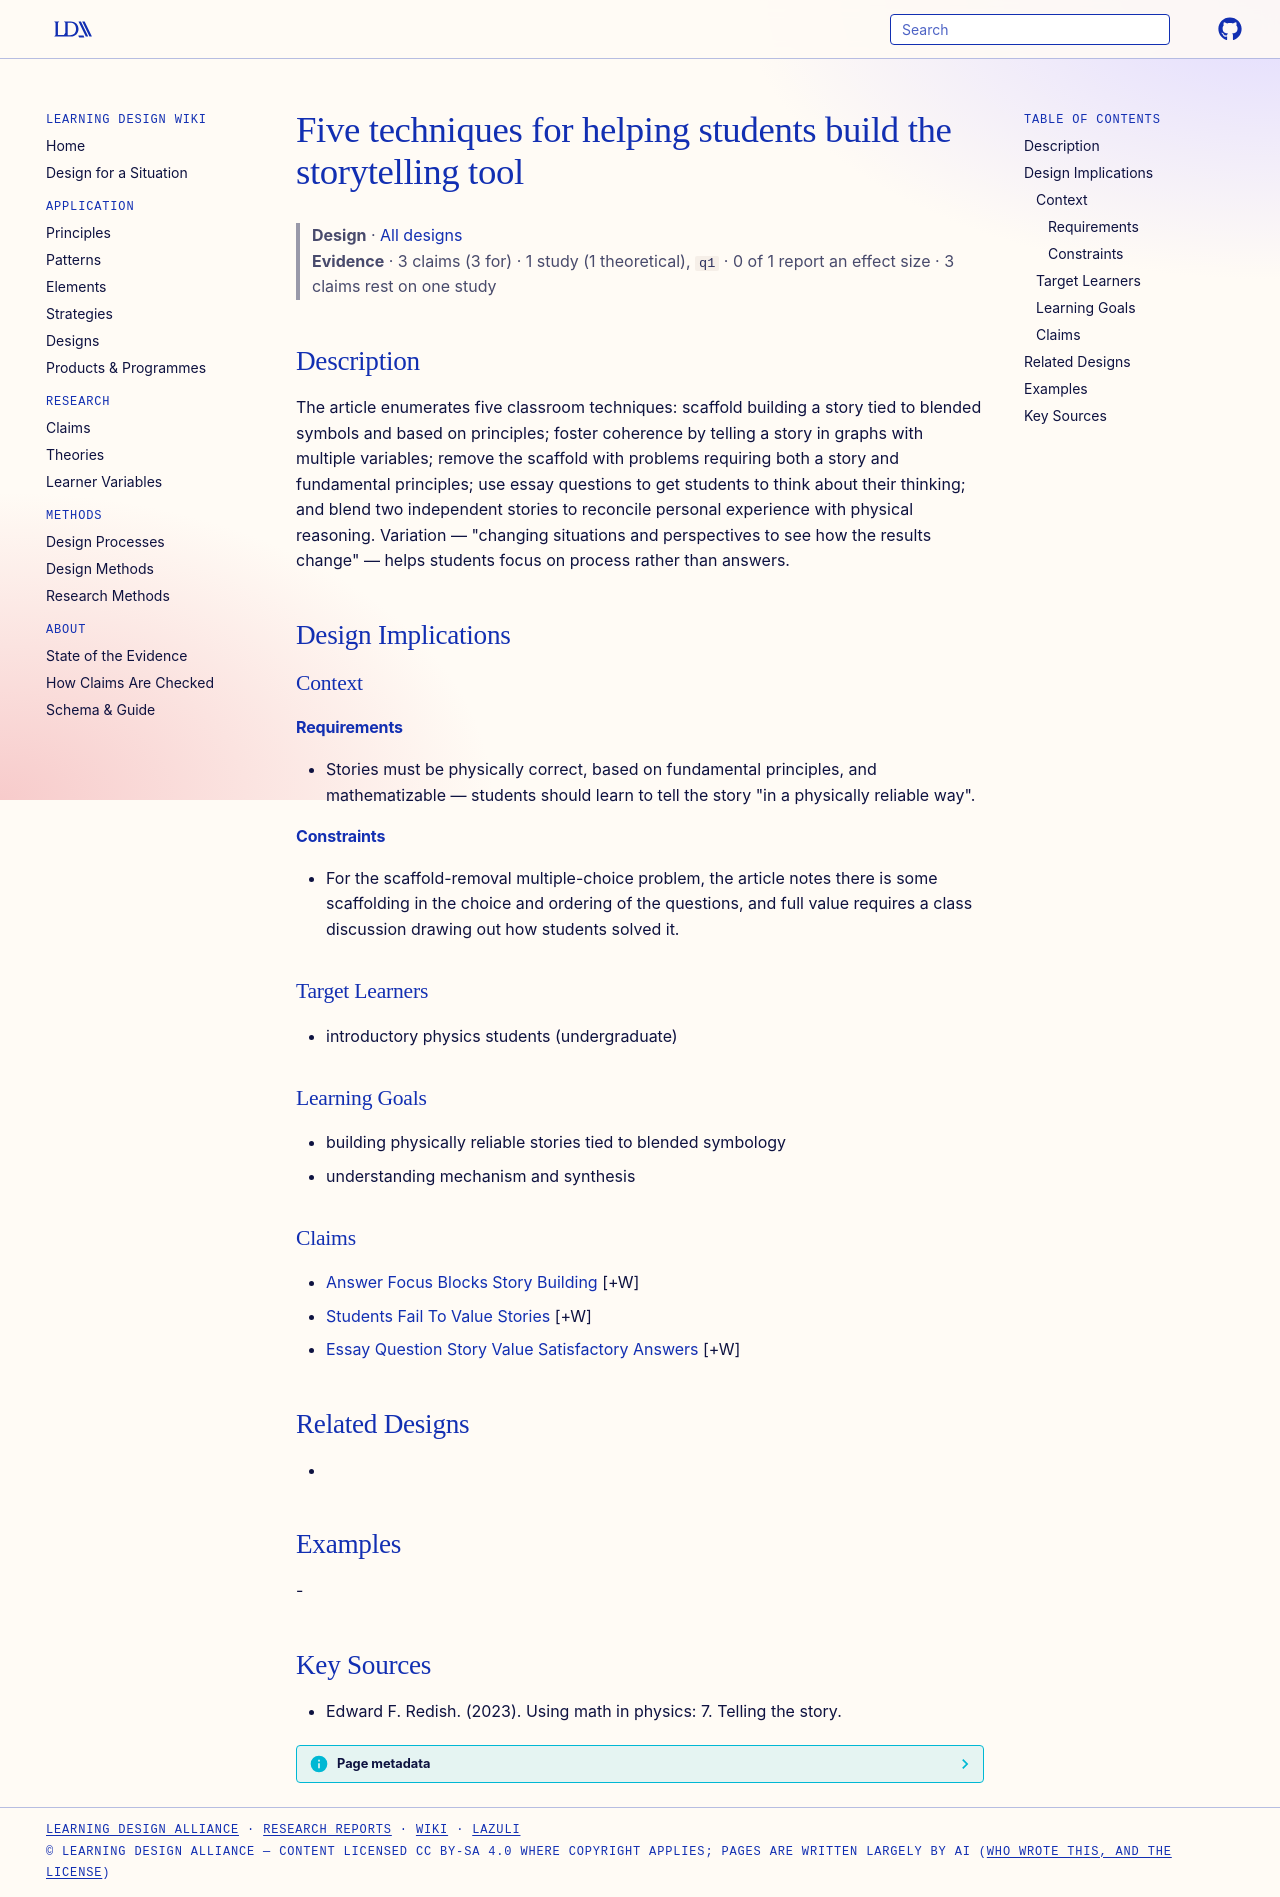

repository: Learning-Design-Alliance/learning-wiki · page: designs/five-storytelling-techniques/index.html · generator: mkdocs

---
type: design
id: five-storytelling-techniques
title: Five techniques for helping students build the storytelling tool
description: "The article enumerates five classroom techniques: scaffold building a story tied to blended symbols and based on principles; foster coherence by telling a story in graphs with multiple variables; remove the scaffold w..."
status: review
generated:
  by: "process:settle-candidates"
  at: 2026-11-20
sources:
  - id: edward-f-redish-2023
    title: "Edward F. Redish. (2023). Using math in physics: 7. Telling the story."
    author: Edward F. Redish
---

# Five techniques for helping students build the storytelling tool

> **Design** · [All designs](index.md)
> **Evidence** · 3 claims (3 for) · 1 study (1 theoretical), `q1` · 0 of 1 report an effect size · 3 claims rest on one study

## Description
The article enumerates five classroom techniques: scaffold building a story tied to blended symbols and based on principles; foster coherence by telling a story in graphs with multiple variables; remove the scaffold with problems requiring both a story and fundamental principles; use essay questions to get students to think about their thinking; and blend two independent stories to reconcile personal experience with physical reasoning. Variation — "changing situations and perspectives to see how the results change" — helps students focus on process rather than answers.

## Design Implications

### Context
#### Requirements
- Stories must be physically correct, based on fundamental principles, and mathematizable — students should learn to tell the story "in a physically reliable way".
#### Constraints
- For the scaffold-removal multiple-choice problem, the article notes there is some scaffolding in the choice and ordering of the questions, and full value requires a class discussion drawing out how students solved it.

### Target Learners
- introductory physics students (undergraduate)

### Learning Goals
- building physically reliable stories tied to blended symbology
- understanding mechanism and synthesis

### Claims
- [Answer Focus Blocks Story Building](../claims/answer-focus-blocks-story-building.md) [+W]
- [Students Fail To Value Stories](../claims/students-fail-to-value-stories.md) [+W]
- [Essay Question Story Value Satisfactory Answers](../claims/essay-question-story-value-satisfactory-answers.md) [+W]

## Related Designs
- 

## Examples
-

## Key Sources
- Edward F. Redish. (2023). Using math in physics: 7. Telling the story.
